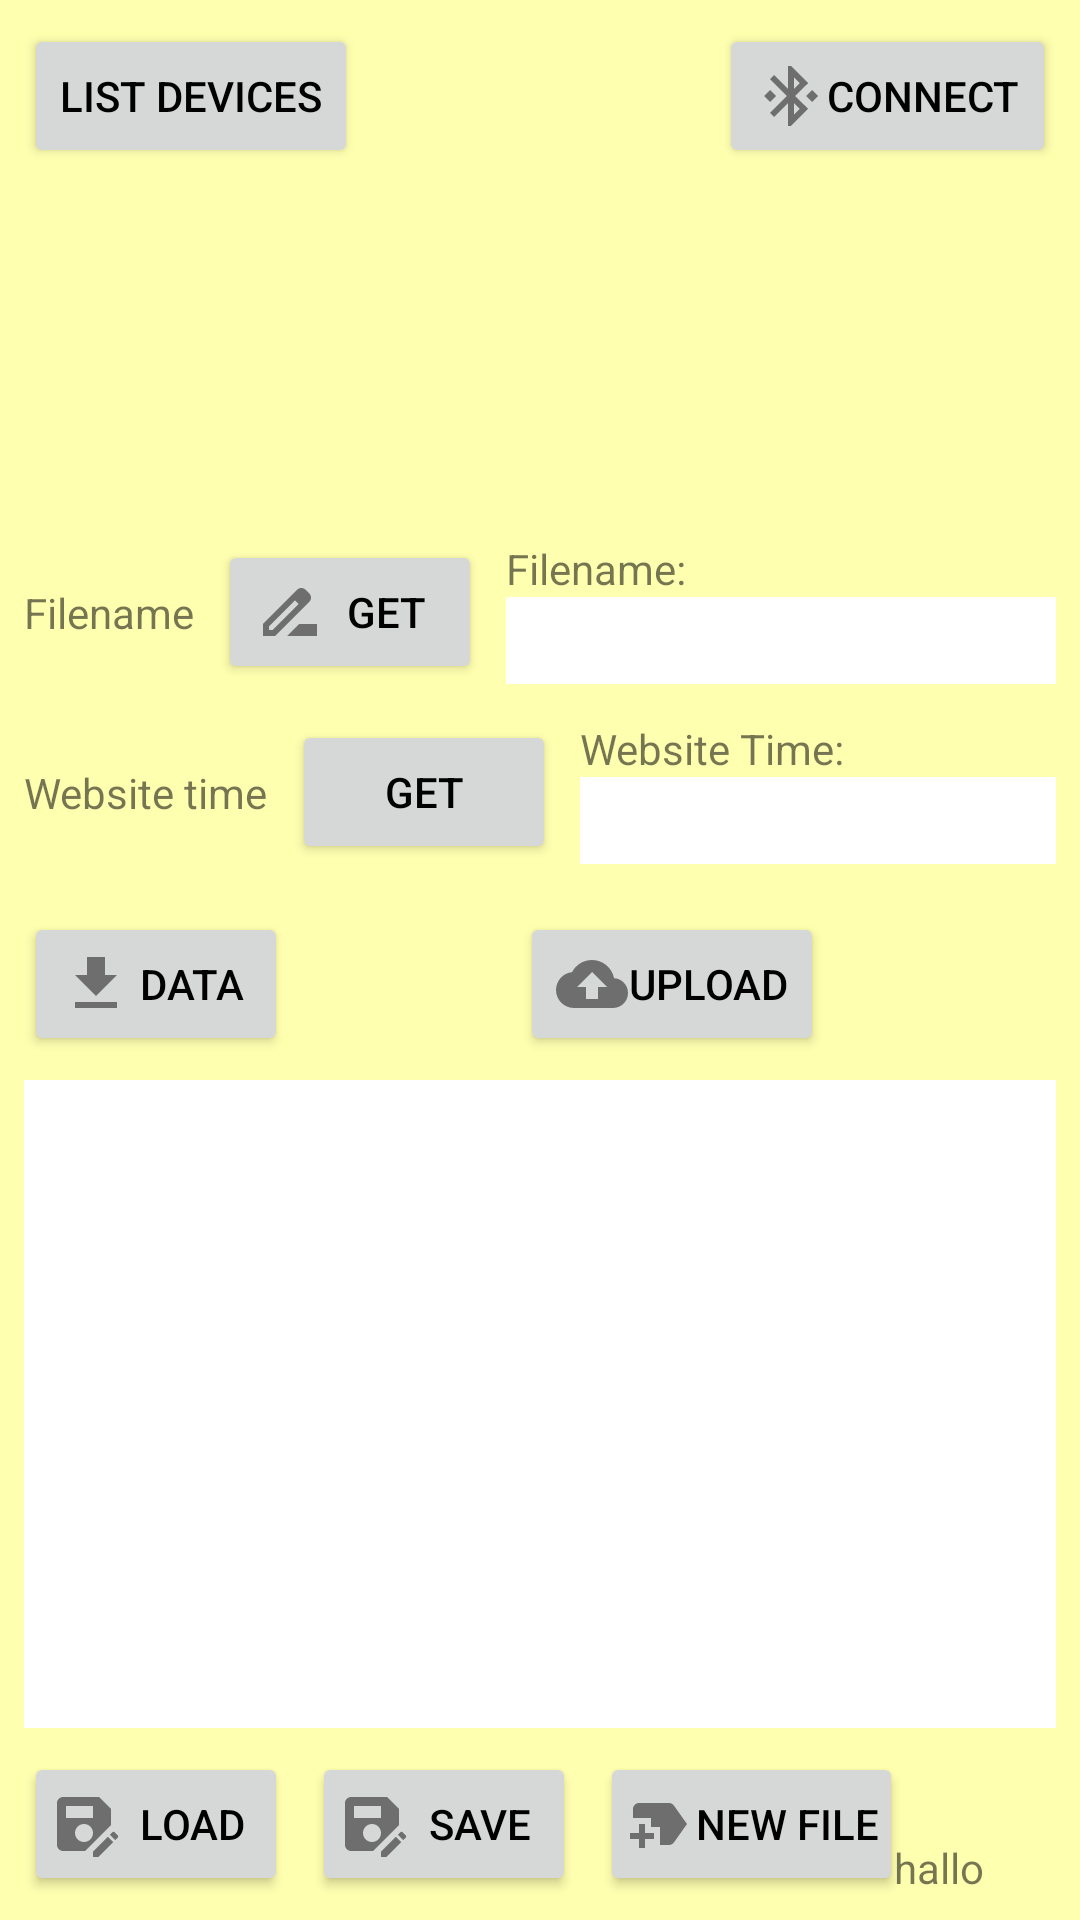

The Android layout XML behind this screen, and the referenced resources:
<!-- AndroidManifest.xml: activity theme Theme.BeeloggerBluetooth.NoActionBar -->
<!-- res/layout/fragment_main.xml -->
<?xml version="1.0" encoding="utf-8"?>
<androidx.constraintlayout.widget.ConstraintLayout xmlns:android="http://schemas.android.com/apk/res/android"
    xmlns:app="http://schemas.android.com/apk/res-auto"
    xmlns:tools="http://schemas.android.com/tools"
    android:layout_width="match_parent"
    android:layout_height="match_parent"
    android:background="?attr/background_color"
    tools:context=".MainFragment">

    <Button
        android:id="@+id/bt_ListBtDevices"
        android:layout_width="wrap_content"
        android:layout_height="wrap_content"
        android:layout_marginStart="8dp"
        android:layout_marginTop="8dp"
        android:text="List Devices"
        android:textColor="?attr/button_text_color"
        app:layout_constraintStart_toStartOf="parent"
        app:layout_constraintTop_toTopOf="parent" />

    <ListView
        android:id="@+id/ListBtDevices"
        android:layout_width="0dp"
        android:layout_height="100dp"
        android:layout_marginStart="8dp"
        android:layout_marginTop="8dp"
        android:layout_marginEnd="8dp"
        android:listSelector="?attr/colorPrimaryVariant"
        app:layout_constraintEnd_toEndOf="parent"
        app:layout_constraintHorizontal_bias="0.0"
        app:layout_constraintStart_toStartOf="parent"
        app:layout_constraintTop_toBottomOf="@+id/bt_ListBtDevices" />

    <Button
        android:id="@+id/bt_Send_fn"
        android:layout_width="wrap_content"
        android:layout_height="wrap_content"
        android:layout_marginStart="8dp"
        android:layout_marginTop="16dp"
        android:drawableLeft="@drawable/my_filename"
        android:text="Get"
        android:textColor="?attr/button_text_color"
        app:layout_constraintStart_toEndOf="@+id/textView13"
        app:layout_constraintTop_toBottomOf="@+id/ListBtDevices" />

    <TextView
        android:id="@+id/textView_ReceivedData"
        android:layout_width="0dp"
        android:layout_height="0dp"
        android:layout_marginStart="8dp"
        android:layout_marginTop="8dp"
        android:layout_marginEnd="8dp"
        android:layout_marginBottom="8dp"
        android:background="?attr/lv_background_color"
        android:contentDescription="Received Text"
        android:textIsSelectable="true"
        app:layout_constraintBottom_toTopOf="@+id/button_save"
        app:layout_constraintEnd_toEndOf="parent"
        app:layout_constraintHorizontal_bias="0.0"
        app:layout_constraintStart_toStartOf="parent"
        app:layout_constraintTop_toBottomOf="@+id/bt_Send_data"
        app:layout_constraintVertical_bias="0.0" />

    <Button
        android:id="@+id/bt_Connect"
        android:layout_width="wrap_content"
        android:layout_height="wrap_content"
        android:layout_marginEnd="8dp"
        android:drawableLeft="@drawable/my_bluetooth_notconnected"
        android:text="Connect"
        android:textColor="?attr/button_text_color"
        app:layout_constraintEnd_toEndOf="parent"
        app:layout_constraintTop_toTopOf="@+id/bt_ListBtDevices" />

    <ProgressBar
        android:id="@+id/progressBar"
        style="?android:attr/progressBarStyle"
        android:layout_width="wrap_content"
        android:layout_height="wrap_content"
        android:layout_marginEnd="8dp"
        android:layout_marginBottom="8dp"
        android:visibility="gone"
        app:layout_constraintBottom_toBottomOf="parent"
        app:layout_constraintEnd_toEndOf="parent" />

    <TextView
        android:id="@+id/textView_Progressbar"
        android:layout_width="wrap_content"
        android:layout_height="wrap_content"
        android:layout_marginEnd="32dp"
        android:layout_marginBottom="8dp"
        android:text="hallo"
        android:visibility="visible"
        app:layout_constraintBottom_toBottomOf="@+id/progressBar"
        app:layout_constraintEnd_toStartOf="@+id/progressBar" />

    <Button
        android:id="@+id/button_save"
        android:layout_width="wrap_content"
        android:layout_height="wrap_content"
        android:layout_marginStart="8dp"
        android:layout_marginBottom="8dp"
        android:drawableLeft="@drawable/my_save"
        android:paddingLeft="8dp"
        android:paddingRight="8dp"
        android:text="Save"
        android:textColor="?attr/button_text_color"
        app:layout_constraintBottom_toBottomOf="parent"
        app:layout_constraintStart_toEndOf="@+id/button_load" />

    <Button
        android:id="@+id/bt_Send_data"
        android:layout_width="wrap_content"
        android:layout_height="wrap_content"
        android:layout_marginStart="8dp"
        android:layout_marginTop="16dp"
        android:drawableLeft="@drawable/my_download"
        android:text="Data"
        android:textColor="?attr/button_text_color"
        app:layout_constraintStart_toStartOf="parent"
        app:layout_constraintTop_toBottomOf="@+id/btGetLastTime" />

    <Button
        android:id="@+id/bt_Send_nf"
        android:layout_width="wrap_content"
        android:layout_height="wrap_content"
        android:layout_marginStart="8dp"
        android:drawableLeft="@drawable/my_new_file"
        android:paddingLeft="8dp"
        android:paddingRight="8dp"
        android:text="New File"
        android:textColor="?attr/button_text_color"
        app:layout_constraintStart_toEndOf="@+id/button_save"
        app:layout_constraintTop_toTopOf="@+id/button_save" />

    <TextView
        android:id="@+id/etFilename"
        android:layout_width="0dp"
        android:layout_height="29dp"
        android:layout_marginStart="8dp"
        android:layout_marginEnd="8dp"
        android:background="?attr/lv_background_color"
        app:layout_constraintEnd_toEndOf="parent"
        app:layout_constraintStart_toEndOf="@+id/bt_Send_fn"
        app:layout_constraintTop_toBottomOf="@+id/textView2" />

    <TextView
        android:id="@+id/textView2"
        android:layout_width="wrap_content"
        android:layout_height="wrap_content"
        android:layout_marginStart="8dp"
        android:text="Filename:"
        app:layout_constraintStart_toEndOf="@+id/bt_Send_fn"
        app:layout_constraintTop_toTopOf="@+id/bt_Send_fn" />

    <Button
        android:id="@+id/btGetLastTime"
        android:layout_width="wrap_content"
        android:layout_height="wrap_content"
        android:layout_marginStart="8dp"
        android:layout_marginTop="12dp"
        android:text="Get"
        android:textColor="?attr/button_text_color"
        app:layout_constraintStart_toEndOf="@+id/textView14"
        app:layout_constraintTop_toBottomOf="@+id/bt_Send_fn" />

    <Button
        android:id="@+id/button_uploadData"
        android:layout_width="wrap_content"
        android:layout_height="wrap_content"
        android:layout_marginEnd="8dp"
        android:drawableLeft="@drawable/my_upload"
        android:text="upload"
        android:textColor="?attr/button_text_color"
        app:layout_constraintEnd_toEndOf="parent"
        app:layout_constraintStart_toEndOf="@+id/bt_Send_data"
        app:layout_constraintTop_toTopOf="@+id/bt_Send_data" />

    <TextView
        android:id="@+id/textView13"
        android:layout_width="wrap_content"
        android:layout_height="wrap_content"
        android:layout_marginStart="8dp"
        android:text="Filename"
        app:layout_constraintBottom_toBottomOf="@+id/bt_Send_fn"
        app:layout_constraintStart_toStartOf="parent"
        app:layout_constraintTop_toTopOf="@+id/bt_Send_fn" />

    <TextView
        android:id="@+id/textView14"
        android:layout_width="wrap_content"
        android:layout_height="wrap_content"
        android:layout_marginStart="8dp"
        android:text="Website time"
        app:layout_constraintBottom_toBottomOf="@+id/btGetLastTime"
        app:layout_constraintStart_toStartOf="parent"
        app:layout_constraintTop_toTopOf="@+id/btGetLastTime" />

    <TextView
        android:id="@+id/textView15"
        android:layout_width="wrap_content"
        android:layout_height="wrap_content"
        android:text="Website Time:"
        app:layout_constraintStart_toStartOf="@+id/etWebsiteTime"
        app:layout_constraintTop_toTopOf="@+id/btGetLastTime" />

    <TextView
        android:id="@+id/etWebsiteTime"
        android:layout_width="0dp"
        android:layout_height="29dp"
        android:layout_marginStart="8dp"
        android:layout_marginEnd="8dp"
        android:background="?attr/lv_background_color"
        app:layout_constraintEnd_toEndOf="parent"
        app:layout_constraintStart_toEndOf="@+id/btGetLastTime"
        app:layout_constraintTop_toBottomOf="@+id/textView15" />

    <Button
        android:id="@+id/button_load"
        android:layout_width="wrap_content"
        android:layout_height="wrap_content"
        android:layout_marginStart="8dp"
        android:layout_marginBottom="8dp"
        android:paddingLeft="8dp"
        android:paddingRight="8dp"
        android:text="Load"
        android:drawableLeft="@drawable/my_save"
        android:textColor="?attr/button_text_color"
        app:layout_constraintBottom_toBottomOf="parent"
        app:layout_constraintStart_toStartOf="parent" />

</androidx.constraintlayout.widget.ConstraintLayout>
<!-- resources referenced by this layout -->
<resources>
  <!-- drawable my_bluetooth_notconnected (drawable) -->
  <vector android:alpha="0.75" android:height="24dp"
      android:tint="#4B4B4B" android:viewportHeight="24"
      android:viewportWidth="24" android:width="24dp" xmlns:android="http://schemas.android.com/apk/res/android">
      <path android:fillColor="@android:color/white" android:pathData="M7,12l-2,-2 -2,2 2,2 2,-2zM17.71,7.71L12,2h-1v7.59L6.41,5 5,6.41 10.59,12 5,17.59 6.41,19 11,14.41L11,22h1l5.71,-5.71 -4.3,-4.29 4.3,-4.29zM13,5.83l1.88,1.88L13,9.59L13,5.83zM14.88,16.29L13,18.17v-3.76l1.88,1.88zM19,10l-2,2 2,2 2,-2 -2,-2z"/>
  </vector>
  <!-- drawable my_download (drawable) -->
  <vector android:alpha="0.75" android:height="24dp"
      android:tint="#4B4B4B" android:viewportHeight="24"
      android:viewportWidth="24" android:width="24dp" xmlns:android="http://schemas.android.com/apk/res/android">
      <path android:fillColor="@android:color/white" android:pathData="M19,9h-4V3H9v6H5l7,7 7,-7zM5,18v2h14v-2H5z"/>
  </vector>
  <!-- drawable my_filename (drawable) -->
  <vector android:alpha="0.75" android:height="24dp"
      android:tint="#4B4B4B" android:viewportHeight="24"
      android:viewportWidth="24" android:width="24dp" xmlns:android="http://schemas.android.com/apk/res/android">
      <path android:fillColor="@android:color/white" android:pathData="M18.41,5.8L17.2,4.59c-0.78,-0.78 -2.05,-0.78 -2.83,0l-2.68,2.68L3,15.96V20h4.04l8.74,-8.74 2.63,-2.63c0.79,-0.78 0.79,-2.05 0,-2.83zM6.21,18H5v-1.21l8.66,-8.66 1.21,1.21L6.21,18zM11,20l4,-4h6v4H11z"/>
  </vector>
  <!-- drawable my_new_file (drawable) -->
  <vector android:alpha="0.75" android:height="24dp"
      android:tint="#4B4B4B" android:viewportHeight="24"
      android:viewportWidth="24" android:width="24dp" xmlns:android="http://schemas.android.com/apk/res/android">
      <path android:fillColor="@android:color/white" android:pathData="M21,12l-4.37,6.16C16.26,18.68 15.65,19 15,19h-3l0,-6H9v-3H3V7c0,-1.1 0.9,-2 2,-2h10c0.65,0 1.26,0.31 1.63,0.84L21,12zM10,15H7v-3H5v3H2v2h3v3h2v-3h3V15z"/>
  </vector>
  <!-- drawable my_save (drawable) -->
  <vector android:alpha="0.75" android:height="24dp"
      android:tint="#4B4B4B" android:viewportHeight="24"
      android:viewportWidth="24" android:width="24dp" xmlns:android="http://schemas.android.com/apk/res/android">
      <path android:fillColor="@android:color/white" android:pathData="M21,12.4V7l-4,-4H5C3.89,3 3,3.9 3,5v14c0,1.1 0.89,2 2,2h7.4L21,12.4zM15,15c0,1.66 -1.34,3 -3,3s-3,-1.34 -3,-3s1.34,-3 3,-3S15,13.34 15,15zM6,6h9v4H6V6zM19.99,16.25l1.77,1.77L16.77,23H15v-1.77L19.99,16.25zM23.25,16.51l-0.85,0.85l-1.77,-1.77l0.85,-0.85c0.2,-0.2 0.51,-0.2 0.71,0l1.06,1.06C23.45,16 23.45,16.32 23.25,16.51z"/>
  </vector>
  <!-- drawable my_upload (drawable) -->
  <vector android:alpha="0.75" android:height="24dp"
      android:tint="#4B4B4B" android:viewportHeight="24"
      android:viewportWidth="24" android:width="24dp" xmlns:android="http://schemas.android.com/apk/res/android">
      <path android:fillColor="@android:color/white" android:pathData="M19.35,10.04C18.67,6.59 15.64,4 12,4 9.11,4 6.6,5.64 5.35,8.04 2.34,8.36 0,10.91 0,14c0,3.31 2.69,6 6,6h13c2.76,0 5,-2.24 5,-5 0,-2.64 -2.05,-4.78 -4.65,-4.96zM14,13v4h-4v-4H7l5,-5 5,5h-3z"/>
  </vector>
  <style name="Theme.BeeloggerBluetooth.NoActionBar">
          <item name="windowActionBar">false</item>
          <item name="windowNoTitle">true</item>
      </style>
</resources>
